The GitHub repository Nour-el-houda34/Diabetic-Retinopathy contains a labelled image folder "DiabeticBahia_split_2" with 5 categories: healthy, mild diabetic retinopathy, moderate diabetic retinopathy, proliferate DR, severe diabetic retinopathy. Examples follow, each with its label.

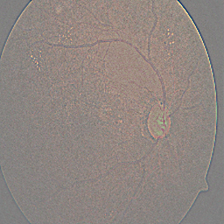
Label: mild diabetic retinopathy

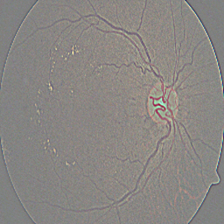
Label: moderate diabetic retinopathy

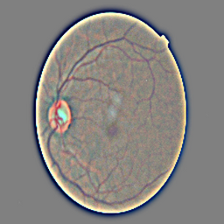
Label: healthy

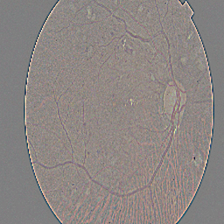
Label: proliferate DR

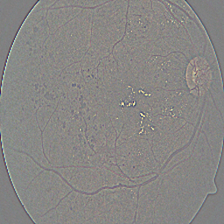
Label: proliferate DR

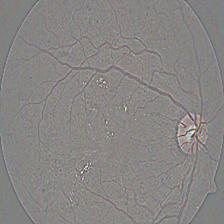
Label: severe diabetic retinopathy
